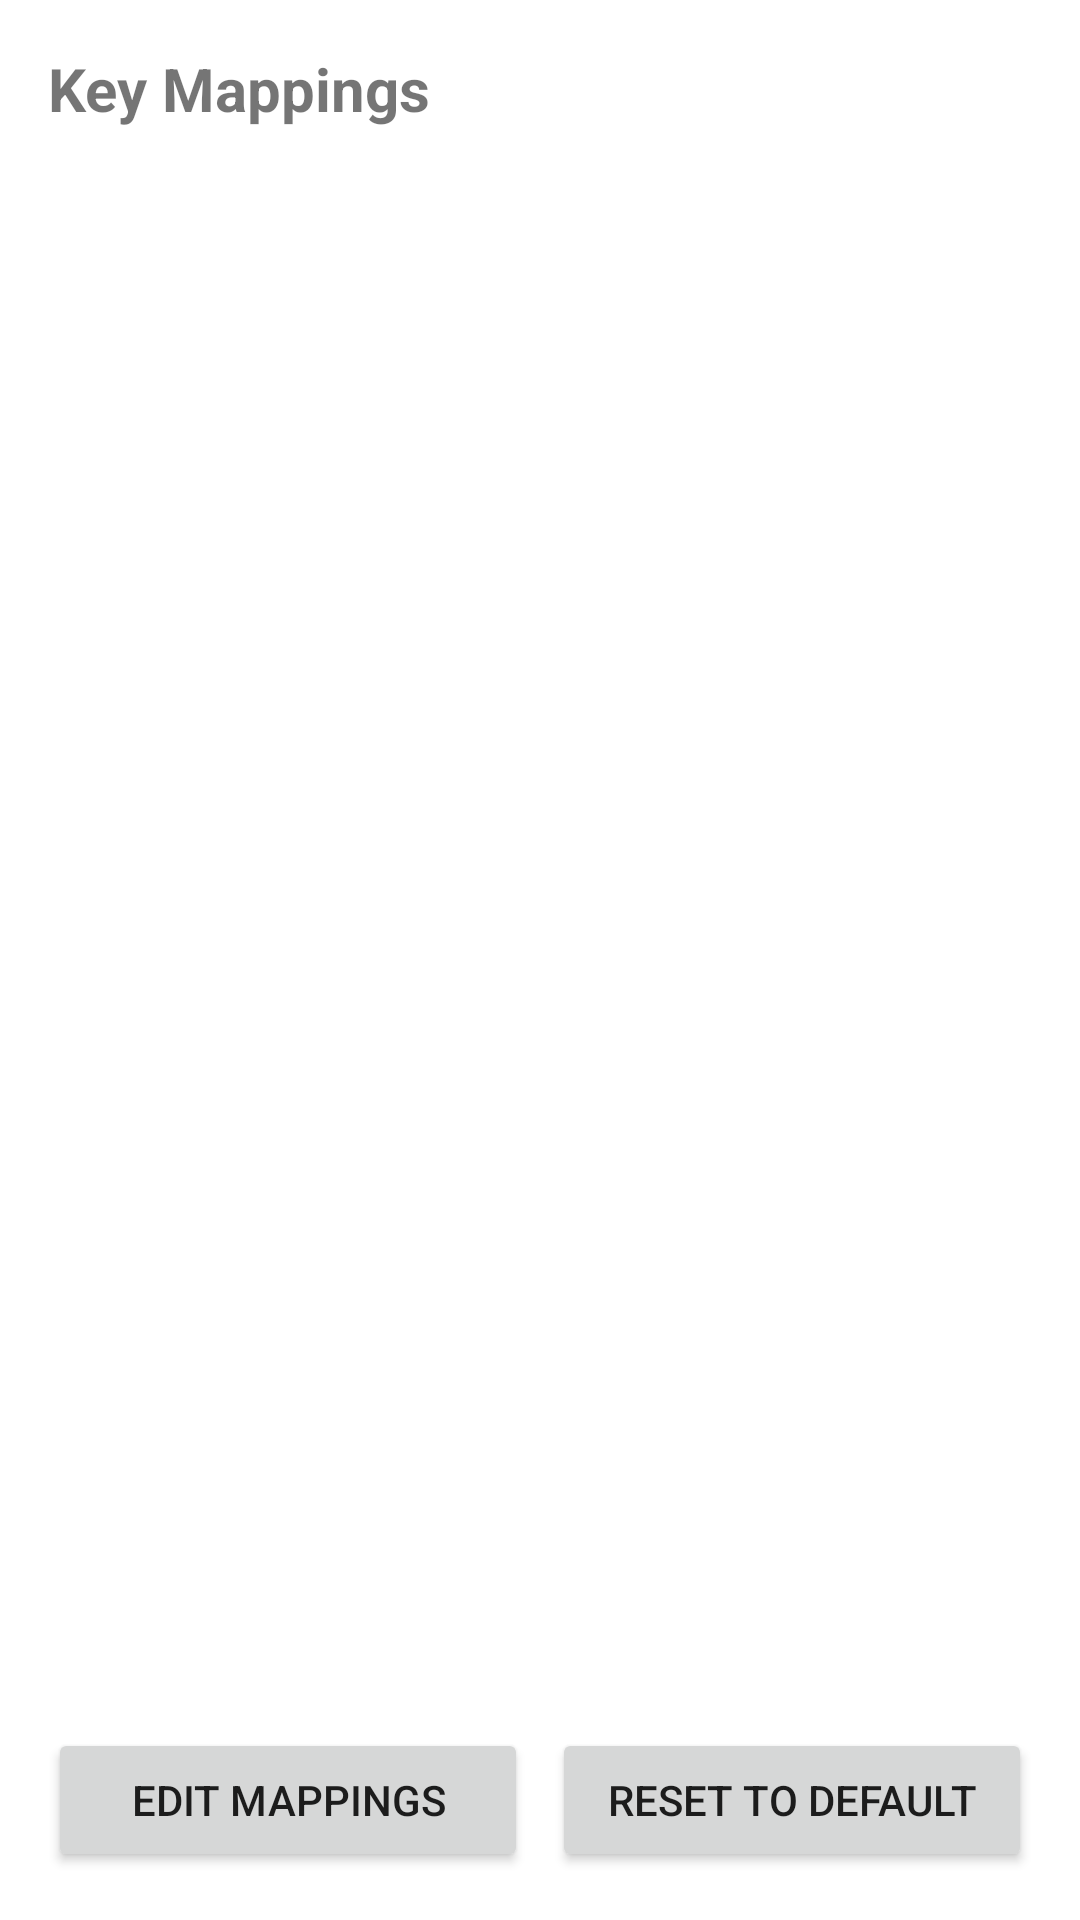

Reconstruct the res/layout file that produces this screen, plus the resources it refers to.
<!-- AndroidManifest.xml: application theme Theme.KeyboardXboxController -->
<!-- res/layout/activity_settings.xml -->
<?xml version="1.0" encoding="utf-8"?>
<LinearLayout xmlns:android="http://schemas.android.com/apk/res/android"
    android:layout_width="match_parent"
    android:layout_height="match_parent"
    android:orientation="vertical"
    android:padding="16dp">

    <TextView
        android:layout_width="match_parent"
        android:layout_height="wrap_content"
        android:text="Key Mappings"
        android:textSize="20sp"
        android:textStyle="bold"
        android:layout_marginBottom="16dp" />

    <androidx.recyclerview.widget.RecyclerView
        android:id="@+id/mappingRecyclerView"
        android:layout_width="match_parent"
        android:layout_height="0dp"
        android:layout_weight="1" />

    <LinearLayout
        android:layout_width="match_parent"
        android:layout_height="wrap_content"
        android:orientation="horizontal"
        android:layout_marginTop="16dp">

        <Button
            android:id="@+id/editMappingsBtn"
            android:layout_width="0dp"
            android:layout_height="wrap_content"
            android:layout_weight="1"
            android:text="Edit Mappings"
            android:layout_marginEnd="8dp" />

        <Button
            android:id="@+id/resetBtn"
            android:layout_width="0dp"
            android:layout_height="wrap_content"
            android:layout_weight="1"
            android:text="Reset to Default" />

    </LinearLayout>

</LinearLayout>
<!-- resources referenced by this layout -->
<resources>
  <style name="Theme.KeyboardXboxController" parent="Theme.MaterialComponents.DayNight.DarkActionBar">
          <item name="colorPrimary">@color/purple_500</item>
          <item name="colorPrimaryVariant">@color/purple_700</item>
          <item name="colorSecondary">@color/teal_200</item>
          <item name="colorSecondaryVariant">@color/teal_700</item>
          <item name="colorError">#B3261E</item>
          <item name="colorOnPrimary">@color/white</item>
          <item name="colorOnSecondary">@color/black</item>
          <item name="colorOnError">@color/white</item>
          <item name="android:colorBackground">@color/white</item>
      </style>
  <!-- not gathered from this repository: default colours our renderer supplied (Android Studio template values) -->
  <color name="purple_500">#FF6200EE</color>
  <color name="purple_700">#FF3700B3</color>
  <color name="teal_200">#FF03DAC5</color>
  <color name="teal_700">#FF018786</color>
  <color name="black">#FF000000</color>
  <color name="white">#FFFFFFFF</color>
</resources>
